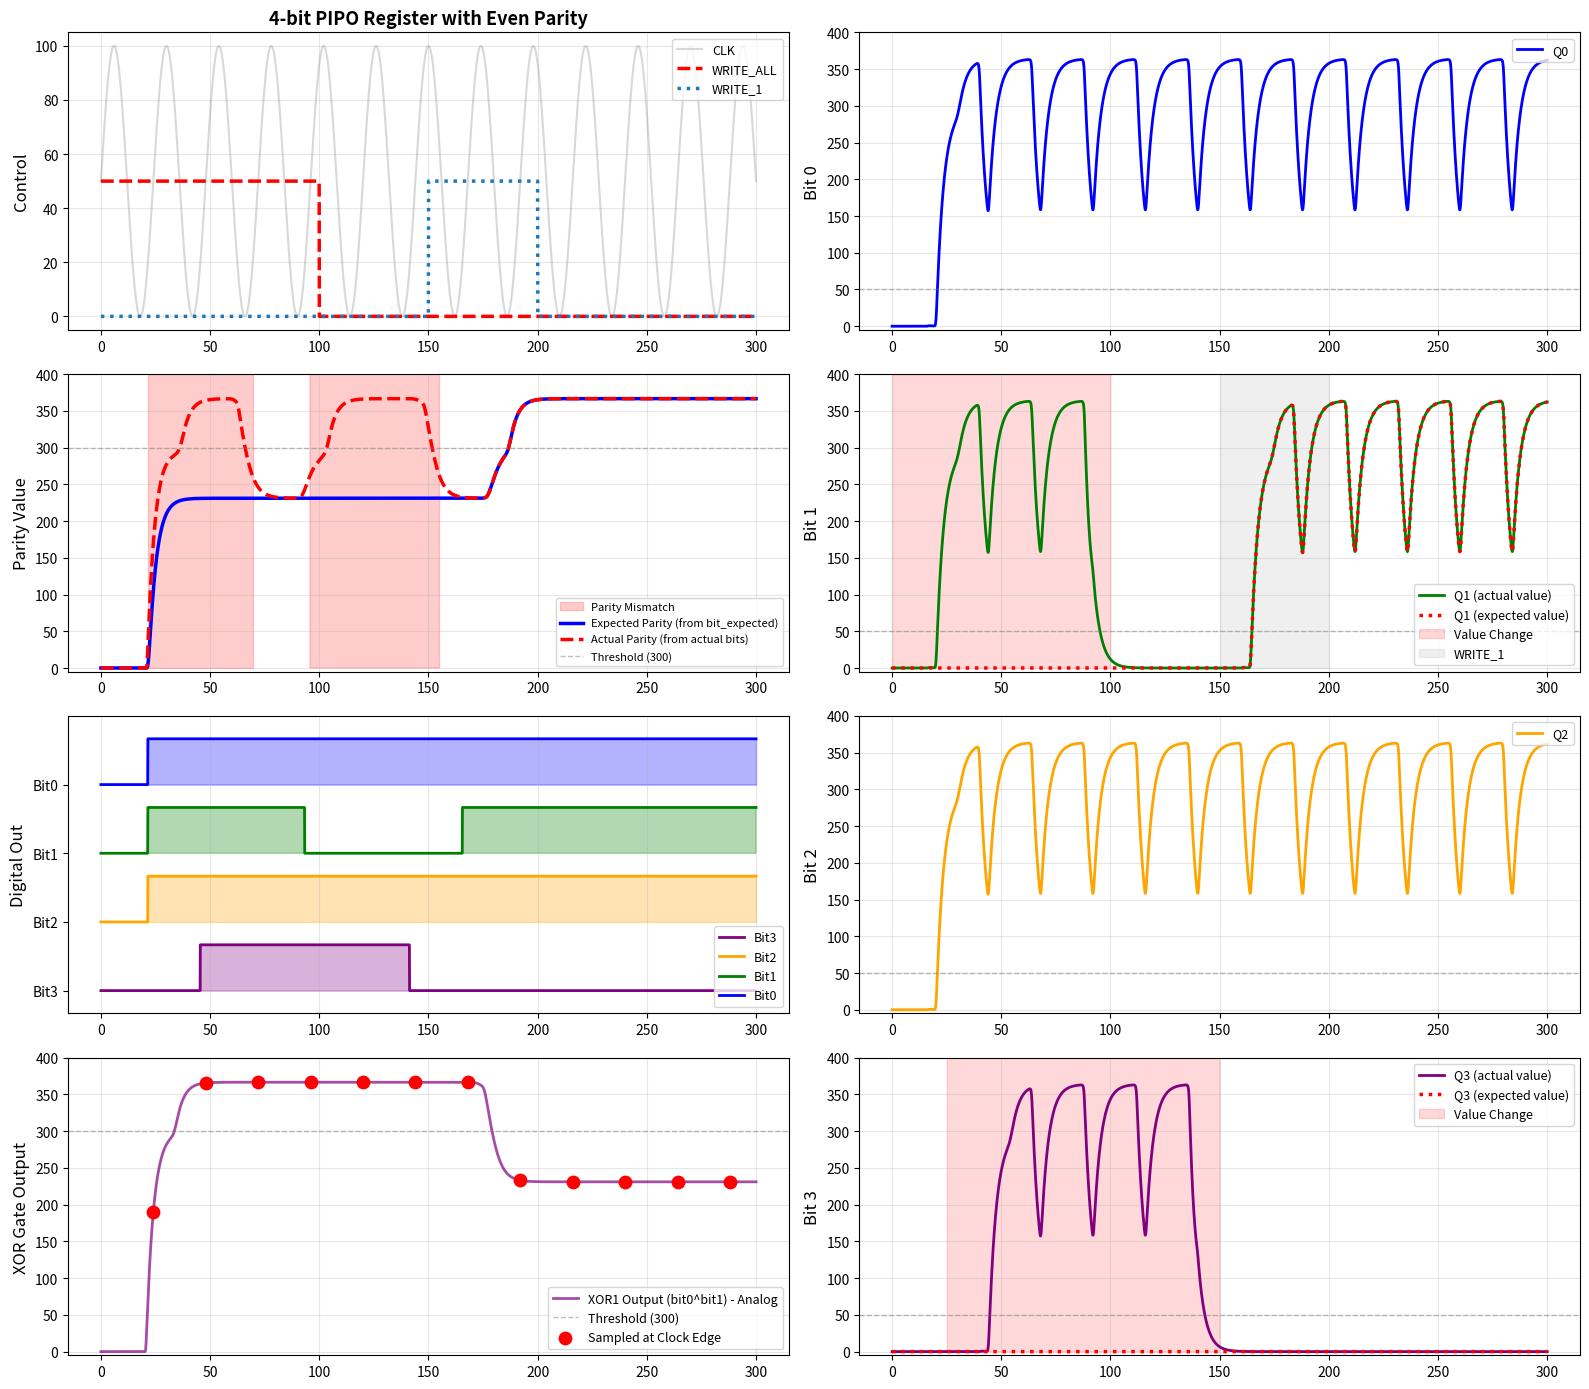

Generate this figure with matplotlib:
import numpy as np
import matplotlib.pyplot as plt
from scipy.integrate import odeint

# ==================== CONFIGURATION ====================
FLIP_BIT1_0_85 = True  # Enable/disable error injection on bit 1 between t=0-85
FLIP_BIT3_25_125 = True  # Enable/disable error injection on bit 3 between t=25-125

def get_clock(t, amp=100, per=24, phase=0):
    return amp * (np.sin(2 * np.pi * t / per + phase) + 1) / 2

# ==================== BIOLOGICAL XOR GATE MODEL ====================
def xor_gate_ode_model(Y, T, in_a, in_b, params):
    x1, not_x1, x2, not_x2, out, not_out = Y
    alpha1, alpha2, alpha3, alpha4, delta1, delta2, Kd, n = params
    
    # Hill functions for NOT gates (repression)
    not_a = 1 / (1 + pow(in_a/Kd, n))
    not_b = 1 / (1 + pow(in_b/Kd, n))
    
    # x1 state: activated by (in_a AND NOT in_b) - path 1
    # This models: in_a HIGH and in_b LOW → x1 HIGH
    dx1_dt = (alpha2 * (pow(in_a/Kd, n) * not_b) / 
              (1 + pow(in_a/Kd, n) * not_b) +
              alpha2 * (1 / (1 + pow(not_x1/Kd, n))) -
              delta1 * x1)
    
    dnot_x1_dt = (alpha1 * (1 - (pow(in_a/Kd, n) * not_b) / 
                  (1 + pow(in_a/Kd, n) * not_b)) +
                  alpha2 * (1 / (1 + pow(x1/Kd, n))) -
                  delta1 * not_x1)
    
    # x2 state: activated by (NOT in_a AND in_b) - path 2
    # This models: in_a LOW and in_b HIGH → x2 HIGH
    dx2_dt = (alpha2 * (not_a * pow(in_b/Kd, n)) / 
              (1 + not_a * pow(in_b/Kd, n)) +
              alpha2 * (1 / (1 + pow(not_x2/Kd, n))) -
              delta1 * x2)
    
    dnot_x2_dt = (alpha1 * (1 - (not_a * pow(in_b/Kd, n)) / 
                  (1 + not_a * pow(in_b/Kd, n))) +
                  alpha2 * (1 / (1 + pow(x2/Kd, n))) -
                  delta1 * not_x2)
    
    # out: OR of x1 and x2 (activated by either path)
    # Using Hill function: activation when x1 OR x2 is high
    out_activation = (pow(x1/Kd, n) + pow(x2/Kd, n)) / (1 + pow(x1/Kd, n) + pow(x2/Kd, n))
    
    dout_dt = (alpha3 * out_activation +
               alpha4 * (1 / (1 + pow(not_out/Kd, n))) -
               delta2 * out)
    
    dnot_out_dt = (alpha3 * (1 - out_activation) +
                   alpha4 * (1 / (1 + pow(out/Kd, n))) -
                   delta2 * not_out)
    
    return np.array([dx1_dt, dnot_x1_dt, dx2_dt, dnot_x2_dt, dout_dt, dnot_out_dt])

# ==================== FLIP-FLOP MODEL ====================
def ff_ode_model(Y, T, params):
    a, not_a, q, not_q, d, clk = Y
    alpha1, alpha2, alpha3, alpha4, delta1, delta2, Kd, n = params

    da_dt = (alpha2 * (pow(d/Kd, n) / (1 + pow(d/Kd, n) + pow(clk/Kd, n) + 
             pow(d/Kd, n)*pow(clk/Kd, n))) +
             alpha2 * (1 / (1 + pow(not_a/Kd, n))) -
             delta1 * a)
    
    dnot_a_dt = (alpha1 * (1 / (1 + pow(d/Kd, n) + pow(clk/Kd, n) + 
                 pow(d/Kd, n)*pow(clk/Kd, n))) +
                 alpha2 * (1 / (1 + pow(a/Kd, n))) -
                 delta1 * not_a)

    dq_dt = (alpha3 * ((pow(a/Kd, n)*pow(clk/Kd, n)) / 
             (1 + pow(a/Kd, n) + pow(clk/Kd, n) + pow(a/Kd, n)*pow(clk/Kd, n))) + 
             alpha4 * (1 / (1 + pow(not_q/Kd, n))) - 
             delta2 * q)
    
    dnot_q_dt = (alpha3 * ((pow(not_a/Kd, n)*pow(clk/Kd, n)) / 
                 (1 + pow(not_a/Kd, n) + pow(clk/Kd, n) + 
                 pow(not_a/Kd, n)*pow(clk/Kd, n))) +
                 alpha4 * (1 / (1 + pow(q/Kd, n))) - 
                 delta2 * not_q)

    return np.array([da_dt, dnot_a_dt, dq_dt, dnot_q_dt])

# ==================== PIPO REGISTER CLASS ====================
class PIPORegister:
    def __init__(self, data_input_func=None):
        self.current_index = 0
        self.switch = False
        self.write_all_state = 0
        self.write_bit_states = [0, 0, 0, 0]
        # Allow external data input function
        self.data_input_func = data_input_func if data_input_func else self._default_parallel_input
        
    def _check_clock_edge(self, T):
        clk = get_clock(T)
        rise = get_clock(T - 0.1) < clk
        
        if (clk > 50 and rise) and self.switch:
            self.switch = False
            self.current_index += 1
        if clk < 50 and not self.switch:
            self.switch = True
            
        return clk
    
    def _get_write_signals(self, T):
        # simultaneous load of all 4 bits
        write_all_windows = [(0, 100)]
        write_all = any(start <= T < end for start, end in write_all_windows)
        
        # selective individual bit loading
        write_bit_windows = {
            1: [(150, 200)],
        }

        if FLIP_BIT3_25_125:
            write_bit_windows[3] = [(25, 125)]  # Error injection on bit 3
        
        write_bits = [False] * 4
        for i in range(4):
            if i in write_bit_windows:
                write_bits[i] = any(start <= T < end 
                                   for start, end in write_bit_windows[i])
        
        return write_all, write_bits
    
    def _default_parallel_input(self, T):
        if T < 100:
            return [100, 0, 100, 0]  # Pattern 1: 1010
        elif 150 <= T < 200:
            return [0, 100, 0, 0]    # Write bit 1 high
        elif 200 <= T < 250:
            return [0, 0, 0, 0]      # Write bit 0 low
        elif 300 <= T < 400:
            return [100, 100, 0, 100]  # Pattern 2: 1101
        else:
            return [0, 0, 0, 0]
    
    def _get_parallel_input(self, T):
        return self.data_input_func(T)
    
    def model(self, Y, T, params):
        a1, not_a1, q1, not_q1 = Y[0:4]   # Bit 0
        a2, not_a2, q2, not_q2 = Y[4:8]   # Bit 1 (q1) - with error injection
        a3, not_a3, q3, not_q3 = Y[8:12]  # Bit 2
        a4, not_a4, q4, not_q4 = Y[12:16] # Bit 3 (q3) - with error injection
        
        # Parity flip-flop state (5th FF)
        ap, not_ap, qp, not_qp = Y[16:20]

        # Expected value flip-flops (6th & 7th FF) - visualization only
        a1_expected, not_a1_expected, q1_expected, not_q1_expected = Y[20:24]
        a3_expected, not_a3_expected, q3_expected, not_q3_expected = Y[24:28]
        
        # XOR gate states for biological parity cascade (EXPECTED values)
        # Stage 1a: XOR(bit0, bit1_expected)
        Y_XOR1 = Y[28:34]
        # Stage 1b: XOR(bit2, bit3_expected)
        Y_XOR2 = Y[34:40]
        # Stage 2: XOR(out_s1a, out_s1b) → final expected parity
        Y_XOR3 = Y[40:46]
        
        # XOR gate states for biological parity cascade (ACTUAL values including errors)
        # Stage 1a: XOR(bit0, bit1_actual)
        Y_XOR4 = Y[46:52]
        # Stage 1b: XOR(bit2, bit3_actual)
        Y_XOR5 = Y[52:58]
        # Stage 2: XOR(out_s1a_act, out_s1b_act) → final actual parity
        Y_XOR6 = Y[58:64]
        
        clk = self._check_clock_edge(T)
        
        write_all, write_bits = self._get_write_signals(T)
        
        parallel_input = self._get_parallel_input(T)
        
        q_outputs = [q1, q2, q3, q4]
        d_inputs = []
        
        for i in range(4):
            if write_all or write_bits[i]:
                d_inputs.append(parallel_input[i])
            else:
                d_inputs.append(q_outputs[i])
        
        # ===== ERROR INJECTION =====
        # force bit 1 (q1) HIGH during t=0-85
        if FLIP_BIT1_0_85 and 0 <= T < 85:
            d_inputs[1] = 100
        # Force bit 1 back to expected value after error injection ends
        elif FLIP_BIT1_0_85 and 85 <= T < 150 and not write_all and not write_bits[1]:
            d_inputs[1] = 0
        
        # force bit 3 (q3) HIGH during WRITE_3ERR (t=25-125)
        if FLIP_BIT3_25_125 and write_bits[3]:
            d_inputs[3] = 100
        # Force bit 3 (q3) back to expected value after error injection ends
        elif FLIP_BIT3_25_125 and 125 <= T < 300 and not write_all and not write_bits[3]:
            d_inputs[3] = 0
        
        
        # Bit 1 expected value (6th FF)
        if write_all or write_bits[1]:
            d_input_bit1_expected = parallel_input[1]
        else:
            d_input_bit1_expected = q1_expected
        
        # Bit 3 expected value (7th FF)
        if write_all:
            d_input_bit3_expected = parallel_input[3]
        else:
            d_input_bit3_expected = q3_expected
        
        # Calculate parity from ALL 4 BITS using biological XOR cascade
        dY_XOR1 = xor_gate_ode_model(Y_XOR1, T, q1, q1_expected, params)
        out_s1a = Y_XOR1[4]
        
        dY_XOR2 = xor_gate_ode_model(Y_XOR2, T, q3, q3_expected, params)
        out_s1b = Y_XOR2[4]
        
        dY_XOR3 = xor_gate_ode_model(Y_XOR3, T, out_s1a, out_s1b, params)
        out_s2 = Y_XOR3[4]
        
        dY_XOR4 = xor_gate_ode_model(Y_XOR4, T, q1, q2, params)
        out_s1a_act = Y_XOR4[4]
        
        dY_XOR5 = xor_gate_ode_model(Y_XOR5, T, q3, q4, params)
        out_s1b_act = Y_XOR5[4]
        
        dY_XOR6 = xor_gate_ode_model(Y_XOR6, T, out_s1a_act, out_s1b_act, params)
        out_s2_act = Y_XOR6[4]  # Final actual parity output
        
        # Normalize final expected parity output to 0-100 range. Threshold at 50
        d_parity = 100 if out_s2 > 50 else 0
        
        # Parity FF ALWAYS receives the biological XOR cascade output
        # This ensures parity continuously tracks the 4 data bits
        d_parity_eff = d_parity

        # ===== BUILD STATE VECTORS FOR ODE SOLVING =====
        Y_FF1 = [a1, not_a1, q1, not_q1, d_inputs[0], clk]  # Bit 0
        Y_FF2 = [a2, not_a2, q2, not_q2, d_inputs[1], clk]  # Bit 1 (q1) - with error
        Y_FF3 = [a3, not_a3, q3, not_q3, d_inputs[2], clk]  # Bit 2
        Y_FF4 = [a4, not_a4, q4, not_q4, d_inputs[3], clk]  # Bit 3 (q3) - with error
        Y_FFP = [ap, not_ap, qp, not_qp, d_parity_eff, clk] # Parity
        Y_FF1_EXPECTED = [a1_expected, not_a1_expected, q1_expected, not_q1_expected, d_input_bit1_expected, clk]
        Y_FF3_EXPECTED = [a3_expected, not_a3_expected, q3_expected, not_q3_expected, d_input_bit3_expected, clk]
        
        # ===== CALCULATE DERIVATIVES FOR EACH FLIP-FLOP =====
        dY1 = ff_ode_model(Y_FF1, T, params)
        dY2 = ff_ode_model(Y_FF2, T, params)
        dY3 = ff_ode_model(Y_FF3, T, params)
        dY4 = ff_ode_model(Y_FF4, T, params)
        dYP = ff_ode_model(Y_FFP, T, params)
        dY1_EXPECTED = ff_ode_model(Y_FF1_EXPECTED, T, params)
        dY3_EXPECTED = ff_ode_model(Y_FF3_EXPECTED, T, params)
        
        # Concatenate all derivatives: 4 FF (16) + 1 parity FF (4) + 2 expected FF (8) + 6 XOR gates (36)
        dY = np.concatenate([dY1, dY2, dY3, dY4, dYP, dY1_EXPECTED, dY3_EXPECTED, 
                            dY_XOR1, dY_XOR2, dY_XOR3, dY_XOR4, dY_XOR5, dY_XOR6])
        
        return dY


# ==================== SIMULATION ====================
if __name__ == "__main__": 
    alpha1 = 90.0   # Production rate - controls speed of state transitions
    alpha2 = 20.0   # Production rate - intermediate node dynamics
    alpha3 = 90.0   # Production rate - output Q dynamics
    alpha4 = 20.0   # Production rate - complementary output not_Q
    delta1 = 1.23   # Degradation rate - controls hold time and settling speed
    delta2 = 0.30   # Degradation rate - affects output stability
    Kd = 7.46       # Dissociation constant - protein-DNA binding threshold
    n = 6.0         # Hill coefficient - sharpness of logic transitions (increased for much sharper NOT gates)
    
    params = [alpha1, alpha2, alpha3, alpha4, delta1, delta2, Kd, n]
    
    def my_data_input(t):
        if t < 25:
            return [100, 0, 100, 0]
        elif 25 <= t < 125:
            return [100, 0, 100, 0]  # Bit 3 should be LOW
        elif 125 <= t < 150:
            return [0, 0, 0, 0]
        elif 150 <= t < 200:
            return [0, 100, 100, 0]  # bit1=HIGH, bit2=HIGH
        elif 200 <= t < 250:
            return [0, 0, 0, 0]      # bit2 goes LOW at t=200
        elif 300 <= t < 350:
            return [100, 100, 0, 0]  # Bit 3 LOW
        elif 350 <= t < 500:
            return [100, 100, 0, 0]  # Bit 3 stays LOW
        else:
            return [0, 0, 0, 0]
    
    # ========== CREATE REGISTER WITH DATA ==========
    register = PIPORegister(data_input_func=my_data_input)
    
    # ========== INITIAL CONDITIONS ==========
    Y0 = np.array([0, 50, 0, 50] * 7 + [0, 50, 0, 50, 0, 50] * 6)  # 7 FFs + 6 XOR gates
    
    # ========== TIME CONFIGURATION ==========
    t_start = 0
    t_end = 300
    T = np.linspace(t_start, t_end, 3000)
    
    # ========== SOLVE ODEs ==========
    # Integrate the system of ODEs using numerical methods
    print("Solving differential equations...")
    solution = odeint(register.model, Y0, T, args=(params,))
    print("Solution complete.")
    
    # ========== EXTRACT OUTPUTS ==========
    # The solution array has shape (len(T), 64) → 7 FFs + 6 XOR gates
    Q = np.column_stack([solution[:, 4*i + 2] for i in range(4)])
    not_Q = np.column_stack([solution[:, 4*i + 3] for i in range(4)])
    # Parity stored outputs (5th FF at indices 16..19)
    Qp = solution[:, 16 + 2]
    not_Qp = solution[:, 16 + 3]
    # Expected value outputs (6th & 7th FF)
    Q1_expected = solution[:, 20 + 2]
    not_Q1_expected = solution[:, 20 + 3]
    Q3_expected = solution[:, 24 + 2]
    not_Q3_expected = solution[:, 24 + 3]
    # XOR cascade outputs - EXPECTED parity (using bit_expected values)
    out_XOR1 = solution[:, 28 + 4]  # XOR: bit0 ^ bit1_expected
    out_XOR2 = solution[:, 34 + 4]  # XOR: bit2 ^ bit3_expected
    out_XOR3 = solution[:, 40 + 4]  # XOR: final expected parity
    # XOR cascade outputs - ACTUAL parity (using actual bit values including errors)
    out_XOR4 = solution[:, 46 + 4]  # XOR: bit0 ^ bit1_actual
    out_XOR5 = solution[:, 52 + 4]  # XOR: bit2 ^ bit3_actual
    out_XOR6 = solution[:, 58 + 4]  # XOR: final actual parity
    
    # Digital output: Convert analog protein levels to logic levels
    # Digital bit = 1 if Q > not_Q, else 0
    digital_out = (Q > not_Q).astype(int)
    stored_parity = (Qp > not_Qp).astype(int)
    
    # Calculated parity: XOR of bit 0 and bit 2 from biological cascade
    calculated_parity = (out_XOR1 > 50).astype(int)
    parity_error = (stored_parity != calculated_parity).astype(int)
    
    # ========== GET CONTROL SIGNALS FOR VISUALIZATION ==========
    clk_signal = np.array([get_clock(t) for t in T])
    write_all_signal = np.zeros(len(T))
    write_bit_signals = np.zeros((len(T), 4))
    
    for idx, t in enumerate(T):
        write_all, write_bits = register._get_write_signals(t)
        write_all_signal[idx] = 50 if write_all else 0
        for i in range(4):
            write_bit_signals[idx, i] = 50 if write_bits[i] else 0
    
    # ========== VISUALIZATION ==========
    fig, axes = plt.subplots(4, 2, figsize=(16, 14))
    ax_flat = axes.flatten()
    
    
    # ===== SUBPLOT 0 (row 0, left): CONTROL SIGNALS =====
    ax_flat[0].plot(T, clk_signal, 'gray', alpha=0.3, label='CLK')
    ax_flat[0].plot(T, write_all_signal, 'r', linewidth=2.5, linestyle='--', label='WRITE_ALL')
    for i in range(4):
        if i != 3 and np.any(write_bit_signals[:, i] > 0):
            ax_flat[0].plot(T, write_bit_signals[:, i], linewidth=2.5, linestyle=':', label=f'WRITE_{i}')
    ax_flat[0].set_ylabel('Control', fontsize=12)
    ax_flat[0].legend(loc='upper right', fontsize=9)
    ax_flat[0].grid(True, alpha=0.3)
    ax_flat[0].set_title('4-bit PIPO Register with Even Parity', fontsize=13, fontweight='bold')
    ax_flat[0].set_ylim(-5, 105)
    
    # ===== SUBPLOT 1 (row 0, right): BIT 0 ANALOG OUTPUT =====
    colors = ['blue', 'green', 'orange', 'purple']
    i = 0
    ax_flat[1].plot(T, Q[:, i], colors[i], linewidth=2, label=f'Q{i}')
    if np.any(write_bit_signals[:, i] > 0):
        ax_flat[1].fill_between(T, 0, 400, 
                               where=write_bit_signals[:, i] > 0,
                               alpha=0.15, color='gray', 
                               label=f'WRITE_{i}')
    ax_flat[1].axhline(y=50, color='gray', linestyle='--', alpha=0.5, linewidth=1)
    ax_flat[1].set_ylabel(f'Bit {i}', fontsize=12)
    ax_flat[1].legend(loc='upper right', fontsize=9)
    ax_flat[1].grid(True, alpha=0.3)
    ax_flat[1].set_ylim(-5, 400)
    
    # ===== SUBPLOT 2 (row 1, left): PARITY (expected vs actual) =====
    # Highlight regions where expected and actual parity differ (error detection)
    parity_diff = np.abs(out_XOR3 - out_XOR6) > 30  # Threshold for difference
    ax_flat[2].fill_between(T, 0, 400, where=parity_diff, alpha=0.2, color='red', label='Parity Mismatch')
    
    ax_flat[2].plot(T, out_XOR3, 'blue', linewidth=2.5, label='Expected Parity (from bit_expected)')
    ax_flat[2].plot(T, out_XOR6, 'red', linewidth=2.5, linestyle='--', label='Actual Parity (from actual bits)')
    ax_flat[2].axhline(y=300, color='gray', linestyle='--', alpha=0.5, linewidth=1, label='Threshold (300)')
    ax_flat[2].set_ylabel('Parity Value', fontsize=12)
    ax_flat[2].set_ylim(-5, 400)
    ax_flat[2].legend(loc='lower right', fontsize=8)
    ax_flat[2].grid(True, alpha=0.3)
    
    # ===== SUBPLOT 3 (row 1, right): BIT 1 ANALOG OUTPUT =====
    i = 1
    if FLIP_BIT1_0_85:
        # Plot actual bit 1 (Q1) as red dotted line - shows value changes
        ax_flat[3].plot(T, Q[:, i], colors[i], linewidth=2, label='Q1 (actual value)')
        # Plot bit 1 expected value (Q1_expected) - what it should be
        ax_flat[3].plot(T, Q1_expected, 'r', linewidth=2.5, linestyle=':', label='Q1 (expected value)')
    else:
        # Plot normal operation throughout (no error injection)
        ax_flat[3].plot(T, Q[:, i], colors[i], linewidth=2, label=f'Q{i}')
    # Show value change region from t=0 to t=100 (error period)
    if FLIP_BIT1_0_85:
        err_region = (T >= 0) & (T < 100)
        ax_flat[3].fill_between(T, 0, 400, 
                               where=err_region,
                               alpha=0.15, color='red', 
                               label='Value Change')
    # Highlight WRITE_1 region using the control signal (aligned to 200-300)
    if np.any(write_bit_signals[:, i] > 0):
        ax_flat[3].fill_between(T, 0, 400,
                               where=write_bit_signals[:, i] > 0,
                               alpha=0.12, color='gray',
                               label='WRITE_1')
    ax_flat[3].axhline(y=50, color='gray', linestyle='--', alpha=0.5, linewidth=1)
    ax_flat[3].set_ylabel(f'Bit {i}', fontsize=12)
    ax_flat[3].legend(loc='lower right', fontsize=9)
    ax_flat[3].grid(True, alpha=0.3)
    ax_flat[3].set_ylim(-5, 400)
    
    # ===== SUBPLOT 4 (row 2, left): DIGITAL OUTPUT (bits) =====
    offset = 0.0
    for i in range(3, -1, -1):  # Reverse order: Bit3, Bit2, Bit1, Bit0 (bottom to top)
        ax_flat[4].plot(T, digital_out[:, i] + offset, colors[i], 
                    linewidth=2, label=f'Bit{i}')
        # Fill under the curve to visualize HIGH state more clearly
        ax_flat[4].fill_between(T, offset, 1 + offset, 
                        where=digital_out[:, i] > 0.5,
                        alpha=0.3, color=colors[i])
        offset += 1.5
    ax_flat[4].set_ylabel('Digital Out', fontsize=12)
    ax_flat[4].set_ylim(-0.5, 6.0)
    ax_flat[4].set_yticks([0, 1.5, 3.0, 4.5])
    ax_flat[4].set_yticklabels(['Bit3', 'Bit2', 'Bit1', 'Bit0'])
    ax_flat[4].legend(loc='lower right', fontsize=9)
    ax_flat[4].grid(True, alpha=0.3, axis='x')
    
    # ===== SUBPLOT 5 (row 2, right): BIT 2 ANALOG OUTPUT =====
    i = 2
    ax_flat[5].plot(T, Q[:, i], colors[i], linewidth=2, label=f'Q{i}')
    if np.any(write_bit_signals[:, i] > 0):
        ax_flat[5].fill_between(T, 0, 400, 
                               where=write_bit_signals[:, i] > 0,
                               alpha=0.15, color='gray', 
                               label=f'WRITE_{i}')
    ax_flat[5].axhline(y=50, color='gray', linestyle='--', alpha=0.5, linewidth=1)
    ax_flat[5].set_ylabel(f'Bit {i}', fontsize=12)
    ax_flat[5].legend(loc='upper right', fontsize=9)
    ax_flat[5].grid(True, alpha=0.3)
    ax_flat[5].set_ylim(-5, 400)
    
    # ===== SUBPLOT 6 (row 3, left): BIOLOGICAL XOR OUTPUT & DISCRETE SAMPLING =====
    # Show the continuous biological XOR gate output (bit0 XOR bit2)
    ax_flat[6].plot(T, out_XOR1, 'purple', linewidth=2, alpha=0.7, label='XOR1 Output (bit0^bit1) - Analog')
    ax_flat[6].axhline(y=300, color='gray', linestyle='--', alpha=0.5, linewidth=1, label='Threshold (300)')
    
    # Find clock rising edges (when parity is sampled)
    # Use robust edge detection: find where clock crosses threshold from below to above
    clk_centered = clk_signal - 50  # Center around threshold
    clk_rising_edges = []
    for idx in range(1, len(T)):
        # Rising edge: previous sample was negative (below threshold), current is positive (above threshold)
        if clk_centered[idx-1] < 0 and clk_centered[idx] >= 0:
            clk_rising_edges.append(idx)
    
    # Sample parity at clock edges (this is when FF captures the value)
    sampled_times = T[clk_rising_edges]
    sampled_xor_values = out_XOR1[clk_rising_edges]  # Use XOR1 output for stage 1
    sampled_parity_digital = (sampled_xor_values > 50).astype(int)
    
    # Plot sampled points as dots
    ax_flat[6].scatter(sampled_times, sampled_xor_values, c='red', s=80, zorder=5, 
                       marker='o', label='Sampled at Clock Edge')
    
    ax_flat[6].set_ylabel('XOR Gate Output', fontsize=12)
    ax_flat[6].legend(loc='lower right', fontsize=9)
    ax_flat[6].grid(True, alpha=0.3)
    ax_flat[6].set_ylim(-5, 400)
    
    # ===== SUBPLOT 7 (row 3, right): BIT 3 ANALOG OUTPUT =====
    i = 3
    if FLIP_BIT3_25_125:
        # Plot actual bit 3 (q3) as red dotted line - shows value changes
        ax_flat[7].plot(T, Q[:, i], colors[i], linewidth=2, label='Q3 (actual value)')
        # Plot bit 3 expected value (q3_expected) - what it should be
        ax_flat[7].plot(T, Q3_expected, 'r', linewidth=2.5, linestyle=':', label='Q3 (expected value)')
    else:
        # Plot normal operation throughout (no error injection)
        ax_flat[7].plot(T, Q[:, i], colors[i], linewidth=2, label=f'Q{i}')
    # Show value change region from t=25 to t=150 (error + early recovery period)
    if FLIP_BIT3_25_125:
        err_region = (T >= 25) & (T < 150)
        ax_flat[7].fill_between(T, 0, 400, 
                               where=err_region,
                               alpha=0.15, color='red', 
                               label='Value Change')
    ax_flat[7].axhline(y=50, color='gray', linestyle='--', alpha=0.5, linewidth=1)
    ax_flat[7].set_ylabel(f'Bit {i}', fontsize=12)
    ax_flat[7].legend(loc='upper right', fontsize=9)
    ax_flat[7].grid(True, alpha=0.3)
    ax_flat[7].set_ylim(-5, 400)
    plt.tight_layout()
    plt.show()